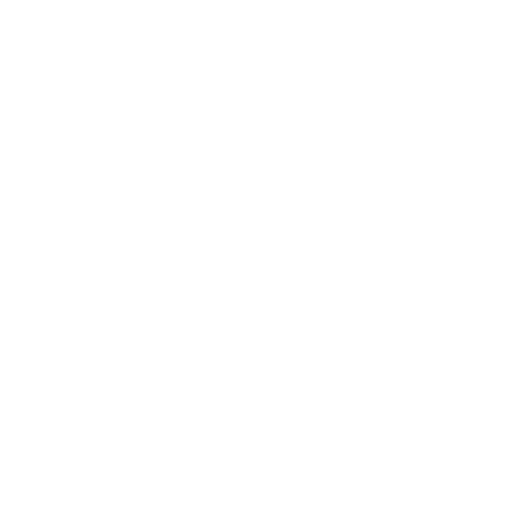
t = 0.00 s
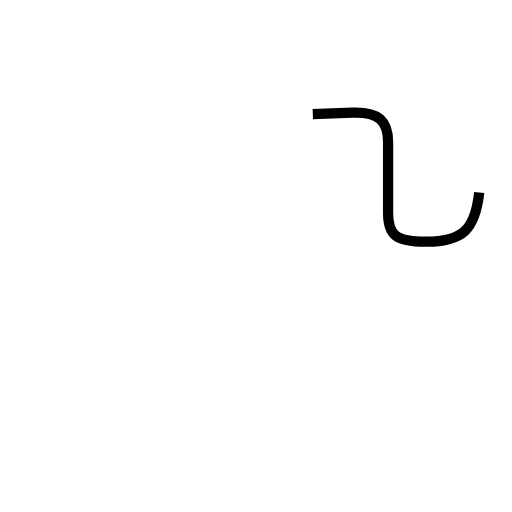
t = 0.89 s
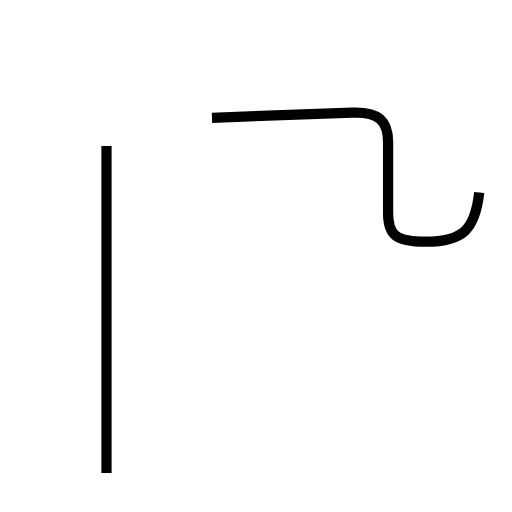
t = 2.15 s
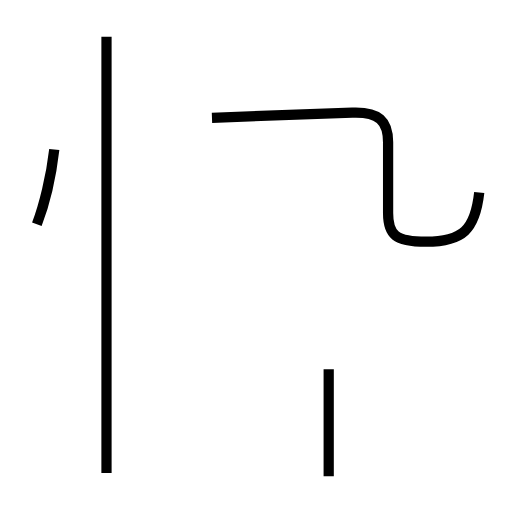
t = 3.00 s
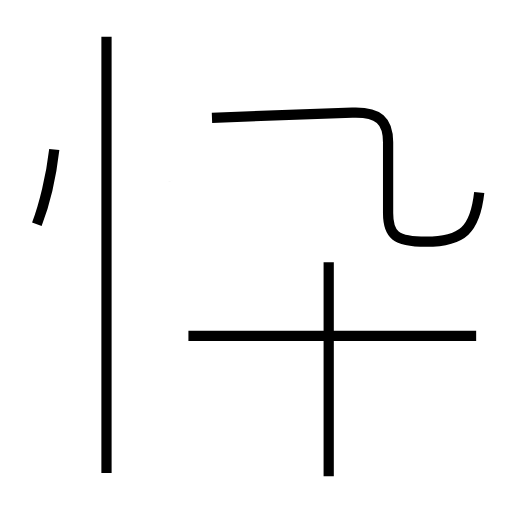
t = 4.16 s
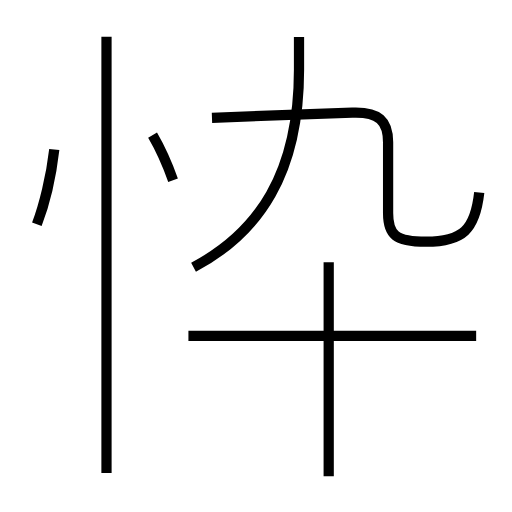
t = 5.10 s

The animated SVG that drew these frames (rendered in a browser with its animation timeline set to each time). Animation: 7 SMIL elements (animate=7); one cycle of 5.09 s.

<?xml version='1.0' encoding='utf-8'?>
<svg viewBox="0.0 -6.0 50.0 50.0" version="1.1" xmlns="http://www.w3.org/2000/svg"><rect x="-1000" y="-1000" width="2000" height="2000" stroke="white" fill="white" /><g style="fill:none;stroke:#000000;stroke-width:1"><path d="M 46.8 -25.2 C 46.4 -21.6 45.2 -20.4 41.6 -20.4 C 38.6 -20.4 37.9 -21.1 37.9 -23.2 L 37.9 -30.1 C 37.9 -32.2 37.0 -33.1 34.4 -33.0 L 20.7 -32.5 " transform="translate(0.0 38.0)" stroke-dasharray="39.550575735752936" stroke-dashoffset="39.550575735752936"><animate attributeName="stroke-dashoffset" from="39.550575735752936" to="0" dur="1.186517272072588s" begin="0s; anim_end.end" fill="freeze" id="anim0" /></path><path d="M 10.4 2.2 L 10.4 -40.4 " transform="translate(0.0 38.0)" stroke-dasharray="42.6" stroke-dashoffset="42.6"><animate attributeName="stroke-dashoffset" from="42.6" to="0" dur="1.278s" begin="anim0.end" fill="freeze" id="anim1" /></path><path d="M 3.6 -22.1 C 4.3 -23.9 5.0 -26.8 5.3 -29.4 " transform="translate(0.0 38.0)" stroke-dasharray="7.512443485992147" stroke-dashoffset="7.512443485992147"><animate attributeName="stroke-dashoffset" from="7.512443485992147" to="0" dur="0.2253733045797644s" begin="anim1.end" fill="freeze" id="anim2" /></path><path d="M 32.1 2.5 L 32.1 -18.4 " transform="translate(0.0 38.0)" stroke-dasharray="20.9" stroke-dashoffset="20.9"><animate attributeName="stroke-dashoffset" from="20.9" to="0" dur="0.6269999999999999s" begin="anim2.end" fill="freeze" id="anim3" /></path><path d="M 46.5 -11.2 L 18.4 -11.2 " transform="translate(0.0 38.0)" stroke-dasharray="28.1" stroke-dashoffset="28.1"><animate attributeName="stroke-dashoffset" from="28.1" to="0" dur="0.843s" begin="anim3.end" fill="freeze" id="anim4" /></path><path d="M 16.9 -26.4 C 16.4 -27.8 15.6 -29.6 14.9 -30.8 " transform="translate(0.0 38.0)" stroke-dasharray="4.8389456722596575" stroke-dashoffset="4.8389456722596575"><animate attributeName="stroke-dashoffset" from="4.8389456722596575" to="0" dur="0.14516837016778972s" begin="anim4.end" fill="freeze" id="anim5" /></path><path d="M 18.9 -17.9 C 25.3 -21.3 29.2 -27.1 29.2 -37.2 L 29.2 -40.4" transform="translate(0.0 38.0)" stroke-dasharray="26.344898659708928" stroke-dashoffset="26.344898659708928"><animate attributeName="stroke-dashoffset" from="26.344898659708928" to="0" dur="0.7903469597912678s" begin="anim5.end" fill="freeze" id="anim_end" /></path></g></svg>
